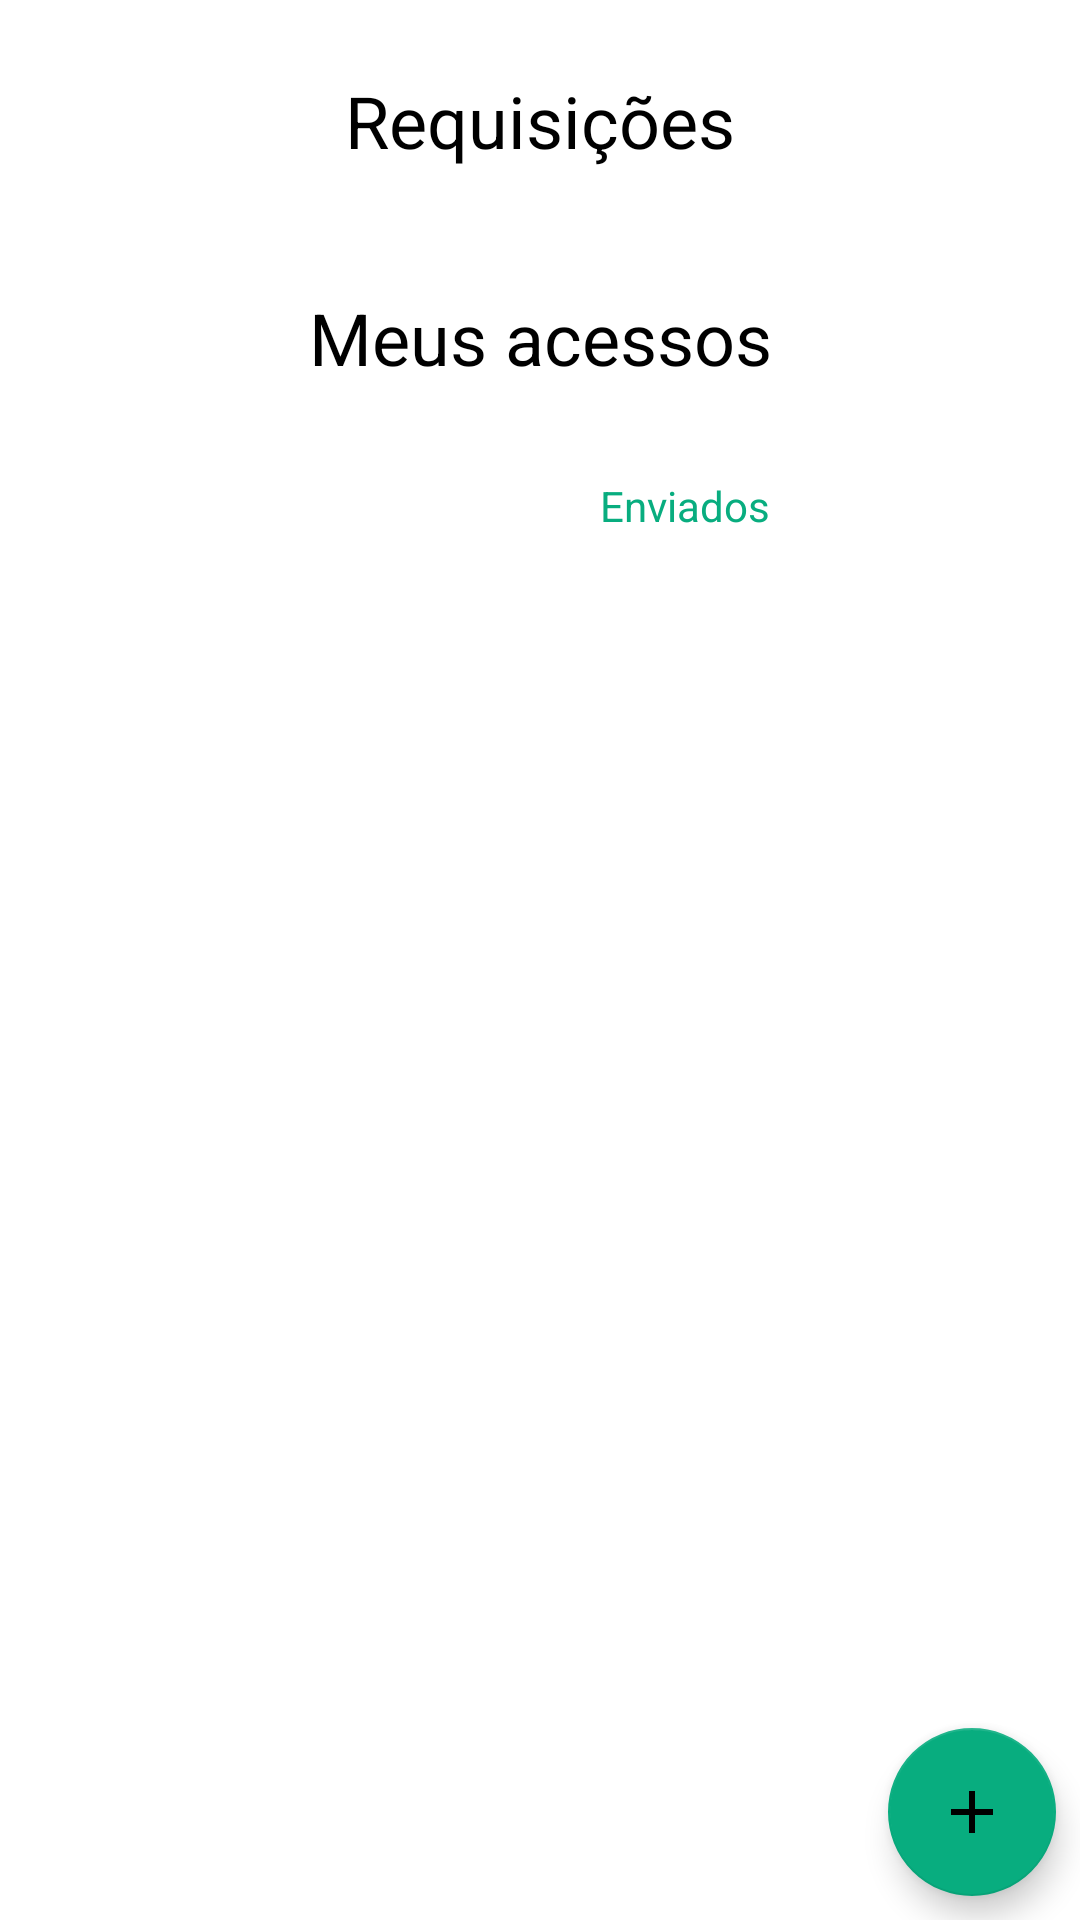

Reconstruct the res/layout file that produces this screen, plus the resources it refers to.
<!-- AndroidManifest.xml: application theme Theme.TCC -->
<!-- res/layout/fragment_request.xml -->
<?xml version="1.0" encoding="utf-8"?>
<ScrollView xmlns:android="http://schemas.android.com/apk/res/android"
    xmlns:app="http://schemas.android.com/apk/res-auto"
    xmlns:tools="http://schemas.android.com/tools"
    android:layout_width="match_parent"
    android:layout_height="match_parent"
    android:fillViewport="true"
    android:orientation="vertical"
    tools:context=".ui.managers.ManagerFragment">

    <androidx.constraintlayout.widget.ConstraintLayout
        android:layout_width="match_parent"
        android:layout_height="wrap_content">

        <TextView
            android:id="@+id/text_request"
            android:layout_width="wrap_content"
            android:layout_height="wrap_content"
            android:layout_margin="24dp"
            android:text="@string/request_fragment_text_request"
            android:textColor="@color/black"
            android:textSize="24sp"
            app:layout_constraintEnd_toEndOf="parent"
            app:layout_constraintStart_toStartOf="parent"
            app:layout_constraintTop_toTopOf="parent" />

        <androidx.recyclerview.widget.RecyclerView
            android:id="@+id/rv_request"
            android:layout_width="match_parent"
            android:layout_height="wrap_content"
            android:layout_margin="16dp"
            app:layout_constraintEnd_toEndOf="parent"
            app:layout_constraintStart_toStartOf="parent"
            app:layout_constraintTop_toBottomOf="@+id/text_request" />

        <TextView
            android:id="@+id/text_access"
            android:layout_width="wrap_content"
            android:layout_height="wrap_content"
            android:layout_margin="24dp"
            android:text="@string/fragment_request_text_access"
            android:textColor="@color/black"
            android:textSize="24sp"
            app:layout_constraintEnd_toEndOf="parent"
            app:layout_constraintStart_toStartOf="parent"
            app:layout_constraintTop_toBottomOf="@+id/rv_request" />

        <RadioGroup
            android:id="@+id/radio_group_entries"
            android:layout_width="match_parent"
            android:layout_height="wrap_content"
            android:layout_margin="16dp"
            android:gravity="center_horizontal"
            android:orientation="horizontal"
            app:layout_constraintEnd_toEndOf="parent"
            app:layout_constraintStart_toStartOf="parent"
            app:layout_constraintTop_toBottomOf="@+id/text_access">

            <RadioButton
                android:id="@+id/radio_my_access"
                android:layout_width="wrap_content"
                android:layout_height="wrap_content"
                android:background="@drawable/radio_flat_selector"
                android:button="@android:color/transparent"
                android:checked="true"
                android:gravity="center"
                android:paddingLeft="16dp"
                android:paddingTop="3dp"
                android:paddingRight="16dp"
                android:paddingBottom="3dp"
                android:text="@string/fragment_request_radio_received"
                android:textColor="@color/radio_flat_text_selector" />

            <RadioButton
                android:id="@+id/radio_sended"
                android:layout_width="wrap_content"
                android:layout_height="wrap_content"
                android:background="@drawable/radio_flat_selector"
                android:button="@android:color/transparent"
                android:checked="false"
                android:gravity="center"
                android:paddingLeft="25dp"
                android:paddingTop="3dp"
                android:paddingRight="25dp"
                android:paddingBottom="3dp"
                android:text="@string/fragment_request_radio_sended"
                android:textColor="@color/radio_flat_text_selector" />

        </RadioGroup>

        <androidx.recyclerview.widget.RecyclerView
            android:id="@+id/rv_access_received"
            android:layout_width="match_parent"
            android:layout_height="wrap_content"
            android:layout_margin="16dp"
            android:visibility="visible"
            app:layout_constraintEnd_toEndOf="parent"
            app:layout_constraintStart_toStartOf="parent"
            app:layout_constraintTop_toBottomOf="@+id/radio_group_entries" />

        <androidx.recyclerview.widget.RecyclerView
            android:id="@+id/rv_access_sended"
            android:layout_width="match_parent"
            android:layout_height="wrap_content"
            android:layout_margin="16dp"
            android:visibility="gone"
            app:layout_constraintEnd_toEndOf="parent"
            app:layout_constraintStart_toStartOf="parent"
            app:layout_constraintTop_toBottomOf="@+id/radio_group_entries" />

        <com.google.android.material.floatingactionbutton.FloatingActionButton
            android:id="@+id/button_add"
            android:layout_width="wrap_content"
            android:layout_height="wrap_content"
            android:layout_margin="8dp"
            android:importantForAccessibility="no"
            android:src="@drawable/ic_add"
            app:layout_constraintBottom_toBottomOf="parent"
            app:layout_constraintEnd_toEndOf="parent" />

    </androidx.constraintlayout.widget.ConstraintLayout>
</ScrollView>
<!-- resources referenced by this layout -->
<resources>
  <color name="black">#FF000000</color>
  <!-- drawable ic_add (drawable) -->
  <vector android:height="24dp" android:tint="@color/green_leaf"
      android:viewportHeight="24" android:viewportWidth="24"
      android:width="24dp" xmlns:android="http://schemas.android.com/apk/res/android">
      <path android:fillColor="@android:color/white" android:pathData="M19,13h-6v6h-2v-6H5v-2h6V5h2v6h6v2z"/>
  </vector>
  <string name="fragment_request_radio_received">Recebidos</string>
  <string name="fragment_request_radio_sended">Enviados</string>
  <string name="fragment_request_text_access">Meus acessos</string>
  <string name="request_fragment_text_request">Requisições</string>
  <style name="Theme.TCC" parent="Base.Theme.TCC" />
  <color name="green_leaf">#08AD7F</color>
  <style name="Base.Theme.TCC" parent="Theme.MaterialComponents.DayNight.NoActionBar">
          
          
          <item name="colorPrimary">@color/green_leaf</item>
          <item name="colorPrimaryVariant">@color/green_leaf</item>
          <item name="colorOnPrimary">@color/white</item>
          
          <item name="colorSecondary">@color/green_leaf</item>
          <item name="colorSecondaryVariant">@color/green_leaf</item>
          <item name="colorOnSecondary">@color/black</item>
          
          <item name="android:statusBarColor">?attr/colorPrimaryVariant</item>
          
      </style>
  <color name="white">#FFFFFFFF</color>
</resources>
